Photos from the image-classification dataset "Dataset" in the GitHub repository MaulaIlma/Indonesian-Batik-Recognition-Using-GLCM-and-CDH-Methods. Its 14 classes are: Bandung, Bogor, Ciamis, Cimahi, Cirebon, Garut, Indramayu, Kabupaten Bandung, Kabupaten Cirebon, Kabupaten Tasikmalaya, Kuningan, Majalengka, Sumedang, Tasikmalaya.

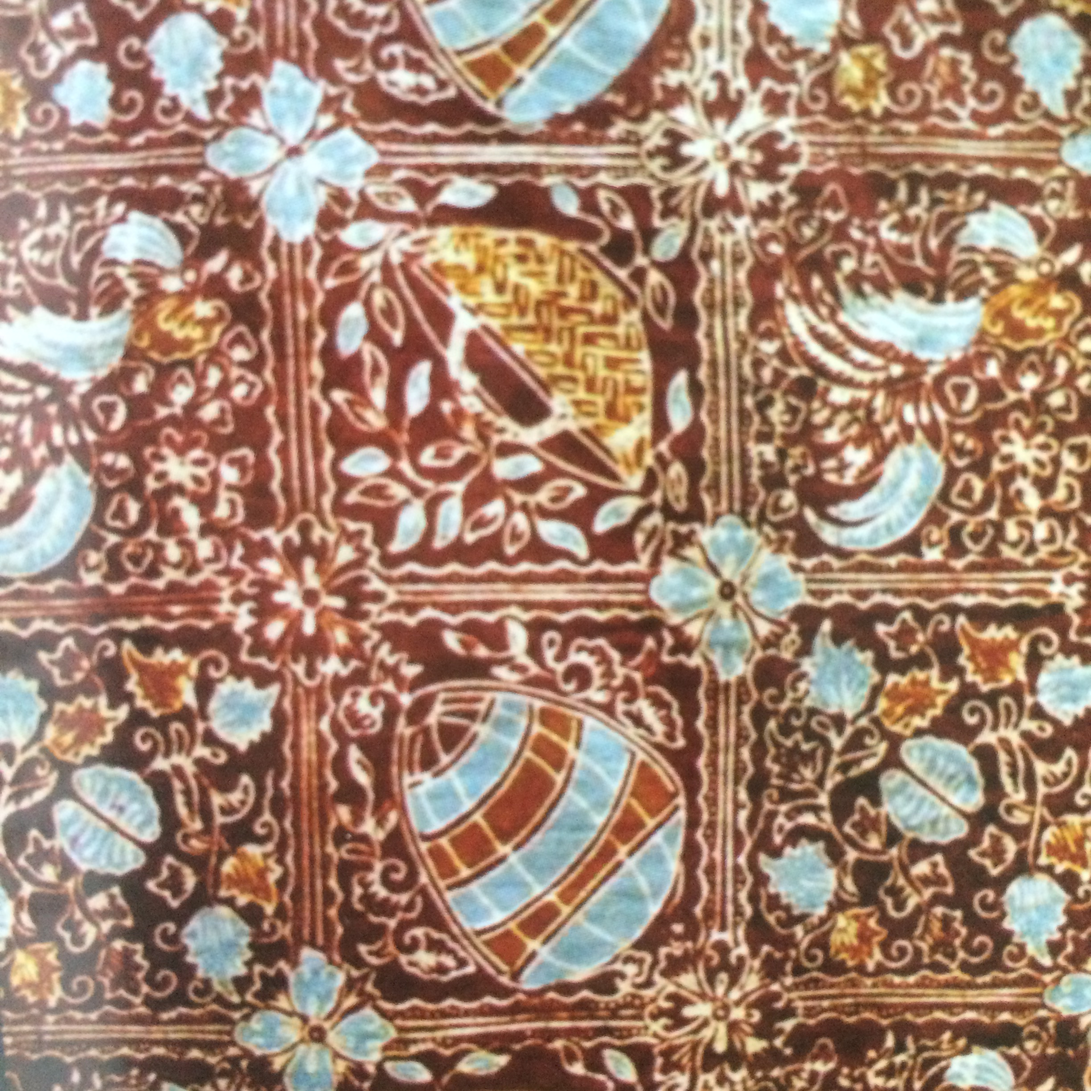
Label: Ciamis

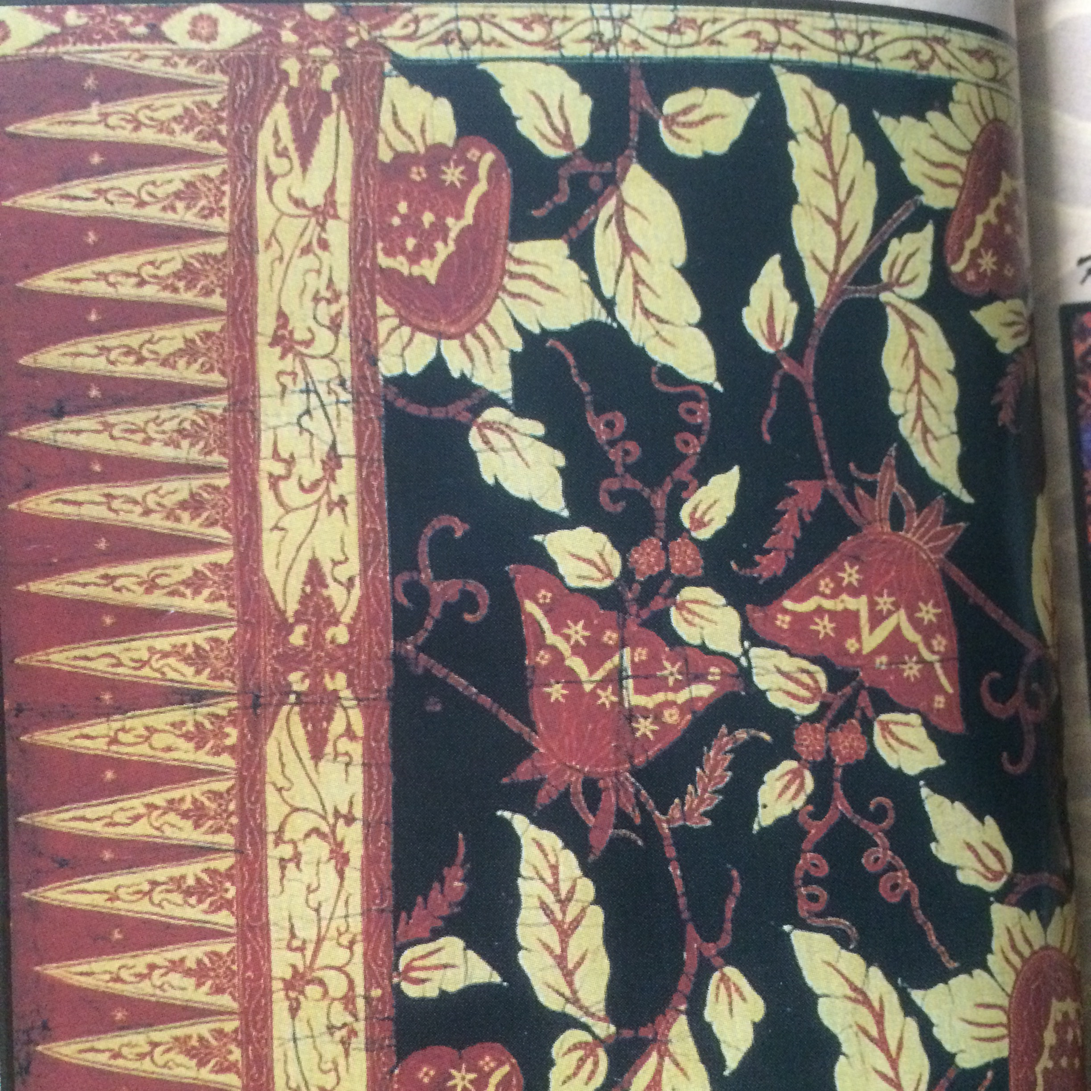
Label: Cirebon

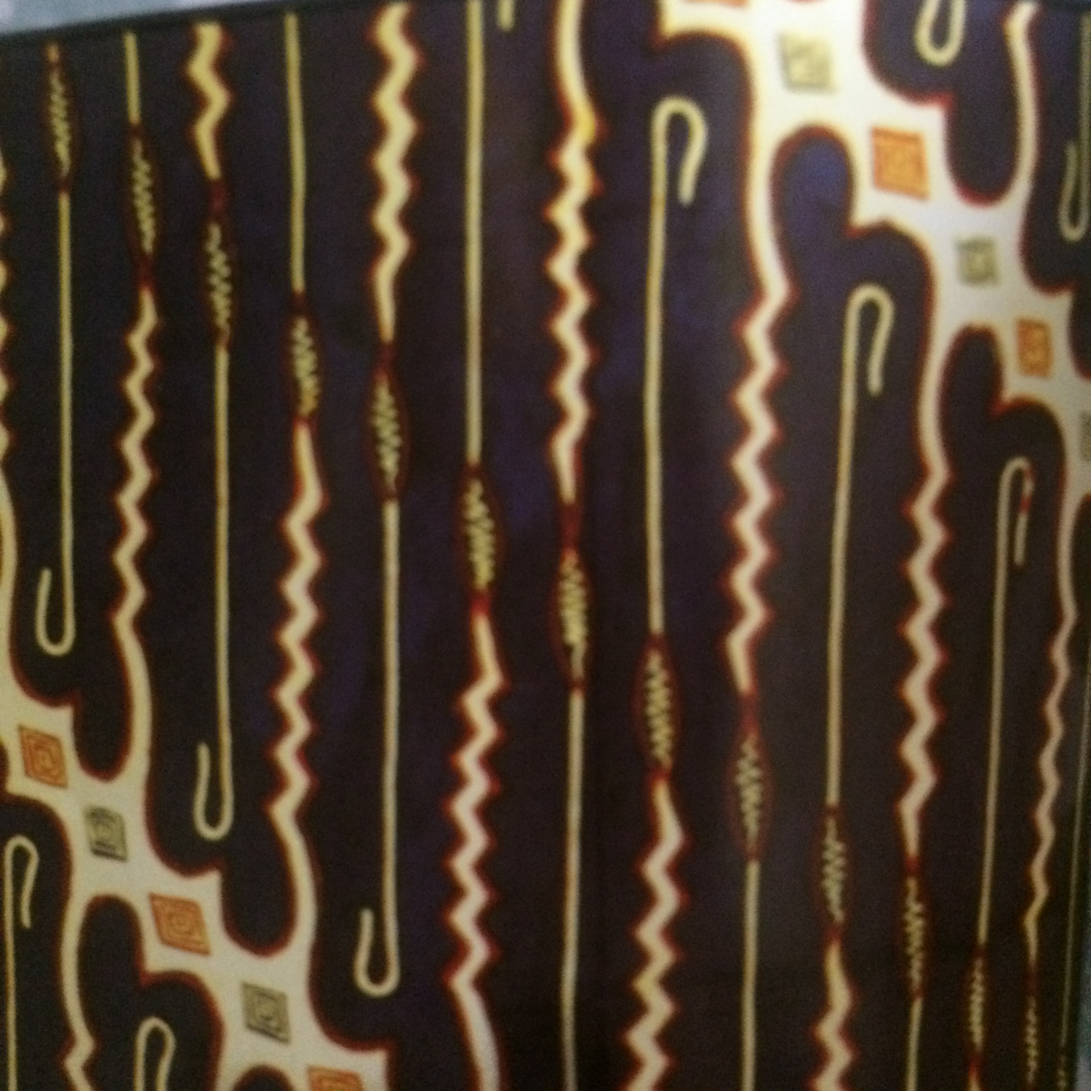
Label: Tasikmalaya

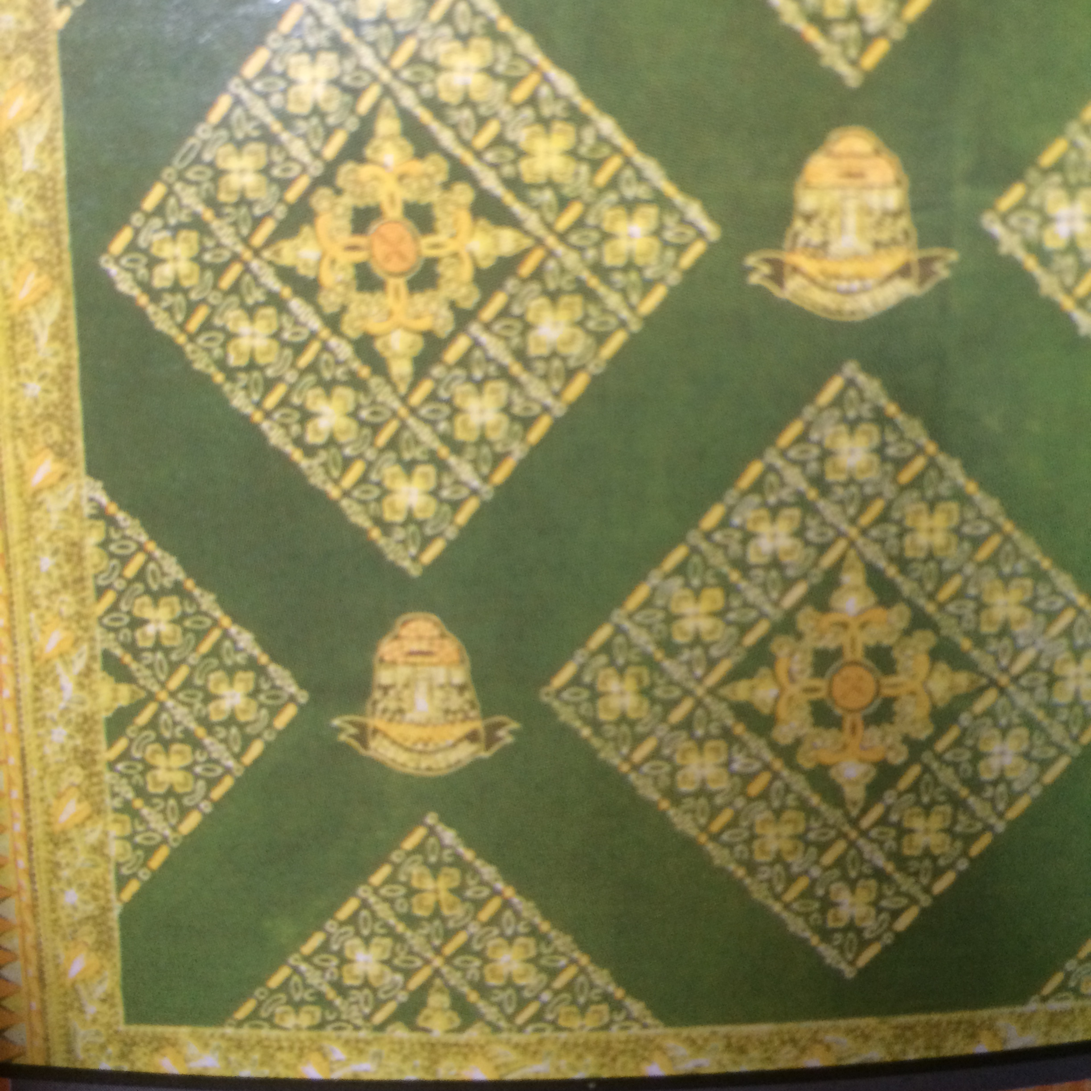
Label: Sumedang

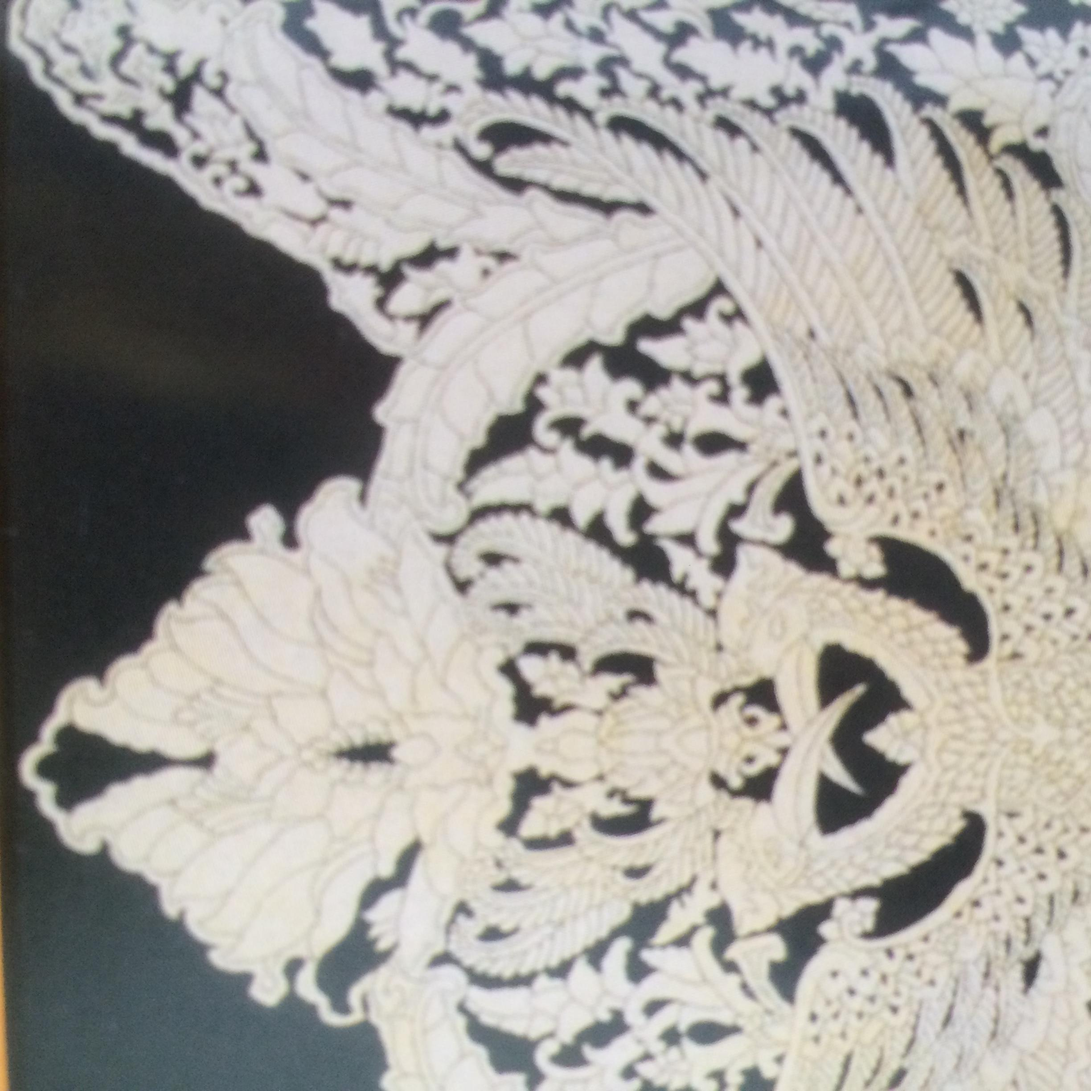
Label: Kabupaten Bandung

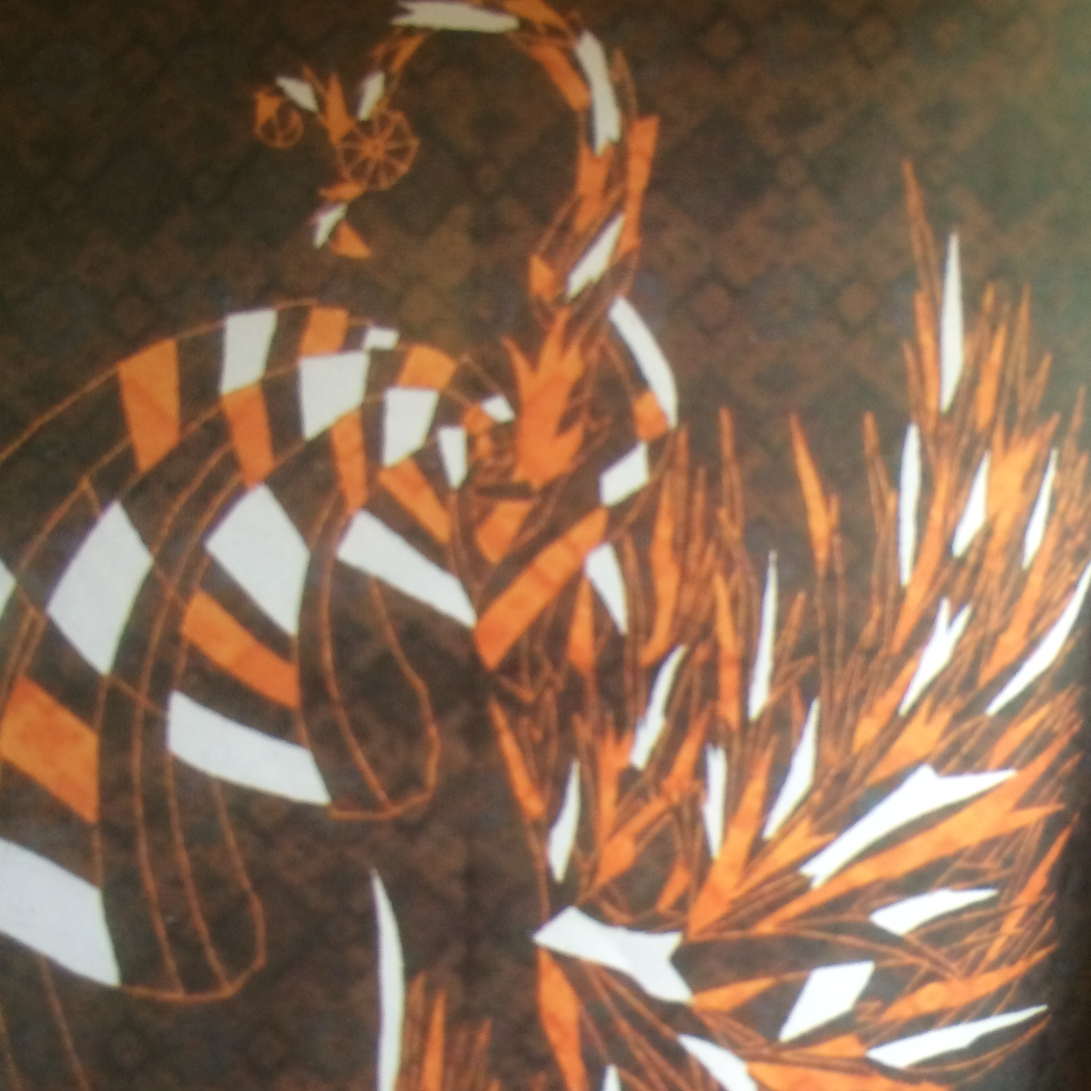
Label: Bandung
